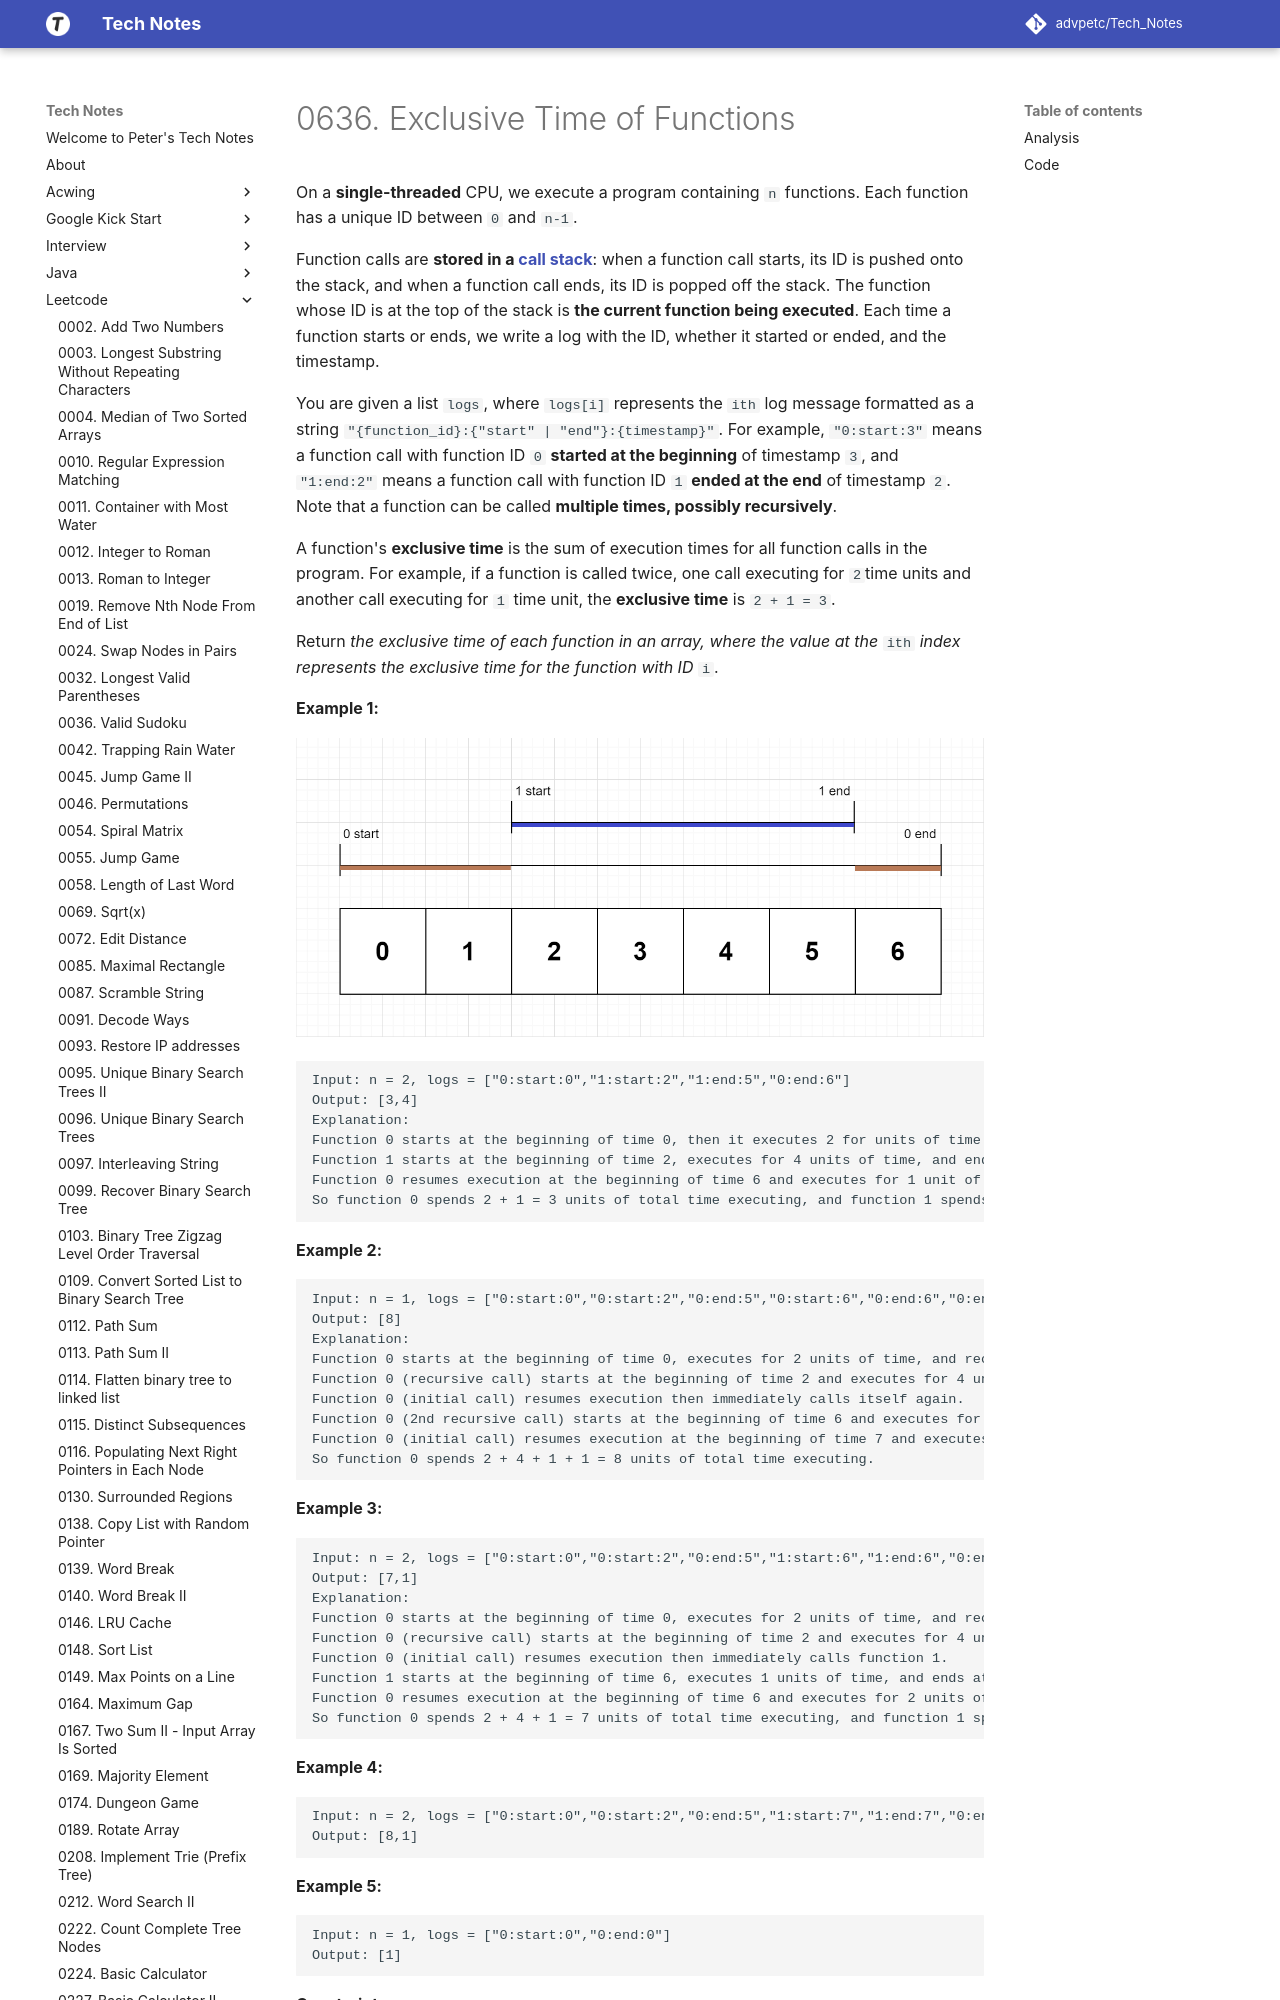

repository: advpetc/tech_notes · page: Leetcode/0636-Exclusive-Time-of-Functions/index.html · generator: mkdocs

# 0636. Exclusive Time of Functions

On a **single-threaded** CPU, we execute a program containing `n` functions. Each function has a unique ID between `0` and `n-1`.

Function calls are **stored in a [call stack](https://en.wikipedia.org/wiki/Call_stack)**: when a function call starts, its ID is pushed onto the stack, and when a function call ends, its ID is popped off the stack. The function whose ID is at the top of the stack is **the current function being executed**. Each time a function starts or ends, we write a log with the ID, whether it started or ended, and the timestamp.

You are given a list `logs`, where `logs[i]` represents the `ith` log message formatted as a string `"{function_id}:{"start" | "end"}:{timestamp}"`. For example, `"0:start:3"` means a function call with function ID `0` **started at the beginning** of timestamp `3`, and `"1:end:2"` means a function call with function ID `1` **ended at the end** of timestamp `2`. Note that a function can be called **multiple times, possibly recursively**.

A function's **exclusive time** is the sum of execution times for all function calls in the program. For example, if a function is called twice, one call executing for `2`time units and another call executing for `1` time unit, the **exclusive time** is `2 + 1 = 3`.

Return *the **exclusive time** of each function in an array, where the value at the* `ith` *index represents the exclusive time for the function with ID* `i`.

 **Example 1:**

![img](resources/diag1b.png)

```
Input: n = 2, logs = ["0:start:0","1:start:2","1:end:5","0:end:6"]
Output: [3,4]
Explanation:
Function 0 starts at the beginning of time 0, then it executes 2 for units of time and reaches the end of time 1.
Function 1 starts at the beginning of time 2, executes for 4 units of time, and ends at the end of time 5.
Function 0 resumes execution at the beginning of time 6 and executes for 1 unit of time.
So function 0 spends 2 + 1 = 3 units of total time executing, and function 1 spends 4 units of total time executing.
```

**Example 2:**
